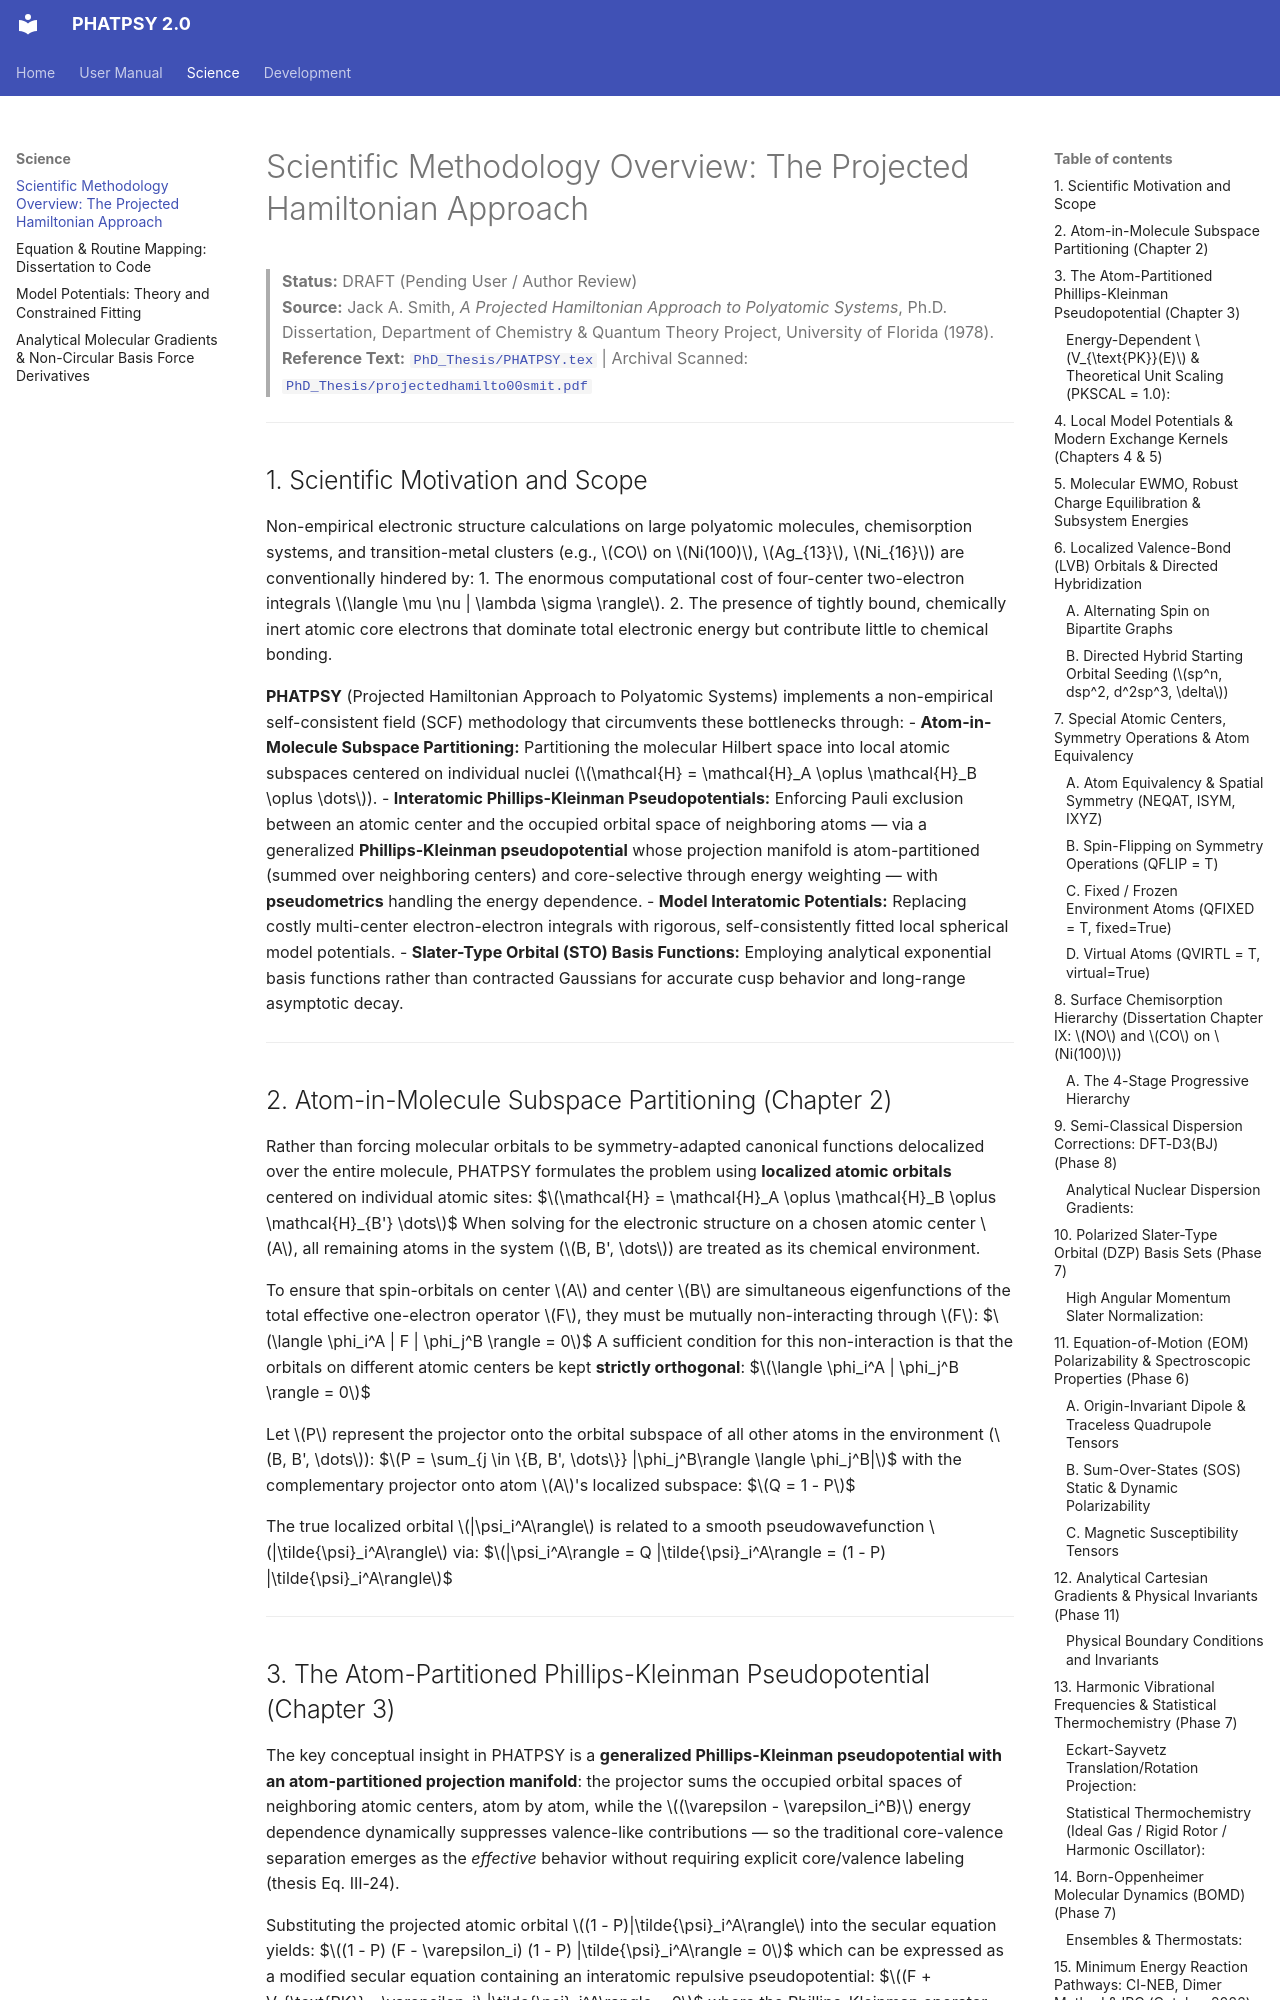

repository: JackS9/phatpsy2 · page: science/methodology_overview/index.html · generator: mkdocs

# Scientific Methodology Overview: The Projected Hamiltonian Approach

> **Status:** DRAFT (Pending User / Author Review)  
> **Source:** Jack A. Smith, *A Projected Hamiltonian Approach to Polyatomic Systems*, Ph.D. Dissertation, Department of Chemistry & Quantum Theory Project, University of Florida (1978).  
> **Reference Text:** [`PhD_Thesis/PHATPSY.tex`](https://github.com/JackS9/phatpsy2/blob/master/PhD_Thesis/PHATPSY.tex) | Archival Scanned: [`PhD_Thesis/projectedhamilto00smit.pdf`](https://github.com/JackS9/phatpsy2/blob/master/PhD_Thesis/projectedhamilto00smit.pdf)

---

## 1. Scientific Motivation and Scope

Non-empirical electronic structure calculations on large polyatomic molecules, chemisorption systems, and transition-metal clusters (e.g., $CO$ on $Ni(100)$, $Ag_{13}$, $Ni_{16}$) are conventionally hindered by:
1. The enormous computational cost of four-center two-electron integrals $\langle \mu \nu | \lambda \sigma \rangle$.
2. The presence of tightly bound, chemically inert atomic core electrons that dominate total electronic energy but contribute little to chemical bonding.

**PHATPSY** (Projected Hamiltonian Approach to Polyatomic Systems) implements a non-empirical self-consistent field (SCF) methodology that circumvents these bottlenecks through:
- **Atom-in-Molecule Subspace Partitioning:** Partitioning the molecular Hilbert space into local atomic subspaces centered on individual nuclei ($\mathcal{H} = \mathcal{H}_A \oplus \mathcal{H}_B \oplus \dots$).
- **Interatomic Phillips-Kleinman Pseudopotentials:** Enforcing Pauli exclusion between an atomic center and the occupied orbital space of neighboring atoms — via a generalized **Phillips-Kleinman pseudopotential** whose projection manifold is atom-partitioned (summed over neighboring centers) and core-selective through energy weighting — with **pseudometrics** handling the energy dependence.
- **Model Interatomic Potentials:** Replacing costly multi-center electron-electron integrals with rigorous, self-consistently fitted local spherical model potentials.
- **Slater-Type Orbital (STO) Basis Functions:** Employing analytical exponential basis functions rather than contracted Gaussians for accurate cusp behavior and long-range asymptotic decay.

---

## 2. Atom-in-Molecule Subspace Partitioning (Chapter 2)

Rather than forcing molecular orbitals to be symmetry-adapted canonical functions delocalized over the entire molecule, PHATPSY formulates the problem using **localized atomic orbitals** centered on individual atomic sites:
$$\mathcal{H} = \mathcal{H}_A \oplus \mathcal{H}_B \oplus \mathcal{H}_{B'} \dots$$
When solving for the electronic structure on a chosen atomic center $A$, all remaining atoms in the system ($B, B', \dots$) are treated as its chemical environment.

To ensure that spin-orbitals on center $A$ and center $B$ are simultaneous eigenfunctions of the total effective one-electron operator $F$, they must be mutually non-interacting through $F$:
$$\langle \phi_i^A | F | \phi_j^B \rangle = 0$$
A sufficient condition for this non-interaction is that the orbitals on different atomic centers be kept **strictly orthogonal**:
$$\langle \phi_i^A | \phi_j^B \rangle = 0$$

Let $P$ represent the projector onto the orbital subspace of all other atoms in the environment ($B, B', \dots$):
$$P = \sum_{j \in \{B, B', \dots\}} |\phi_j^B\rangle \langle \phi_j^B|$$
with the complementary projector onto atom $A$'s localized subspace:
$$Q = 1 - P$$

The true localized orbital $|\psi_i^A\rangle$ is related to a smooth pseudowavefunction $|\tilde{\psi}_i^A\rangle$ via:
$$|\psi_i^A\rangle = Q |\tilde{\psi}_i^A\rangle = (1 - P) |\tilde{\psi}_i^A\rangle$$

---

## 3. The Atom-Partitioned Phillips-Kleinman Pseudopotential (Chapter 3)

The key conceptual insight in PHATPSY is a **generalized Phillips-Kleinman pseudopotential with an atom-partitioned projection manifold**: the projector sums the occupied orbital spaces of neighboring atomic centers, atom by atom, while the $(\varepsilon - \varepsilon_i^B)$ energy dependence dynamically suppresses valence-like contributions — so the traditional core-valence separation emerges as the *effective* behavior without requiring explicit core/valence labeling (thesis Eq. III-24).

Substituting the projected atomic orbital $(1 - P)|\tilde{\psi}_i^A\rangle$ into the secular equation yields:
$$(1 - P) (F - \varepsilon_i) (1 - P) |\tilde{\psi}_i^A\rangle = 0$$
which can be expressed as a modified secular equation containing an interatomic repulsive pseudopotential:
$$(F + V_{\text{PK}} - \varepsilon_i) |\tilde{\psi}_i^A\rangle = 0$$
where the Phillips-Kleinman operator projects out the states of neighboring atoms:
$$V_{\text{PK}} = \sum_{j \in \{B\}} (\varepsilon_i - \varepsilon_j^B) |\phi_j^B\rangle \langle \phi_j^B|$$
Physically, $V_{\text{PK}}$ acts as an effective interatomic repulsive potential that enforces the **Pauli Exclusion Principle** between interacting atoms, preventing electrons on center $A$ from collapsing into the occupied orbital space of center $B$.
